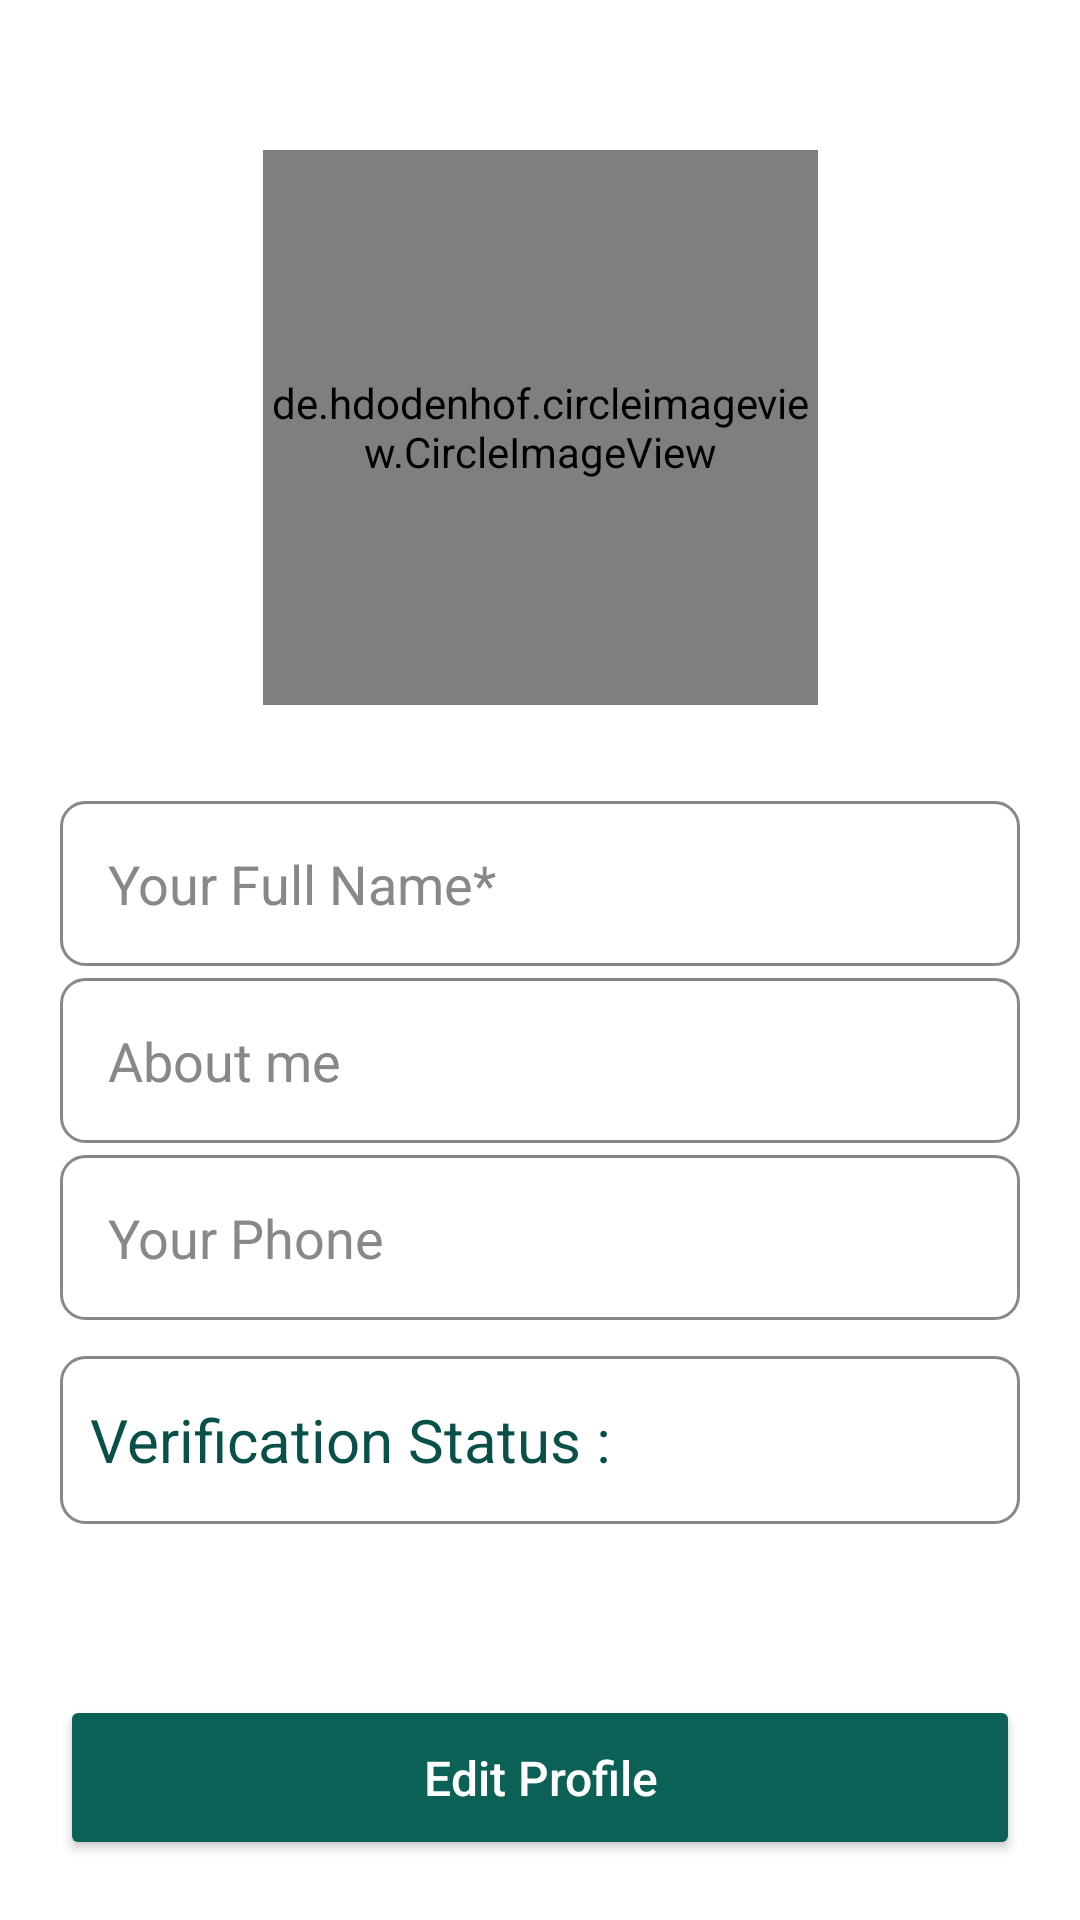

Write the Android layout XML for this screen, with the resource values it uses.
<!-- AndroidManifest.xml: application theme Theme.WhatsappClone -->
<!-- res/layout/activity_settings.xml -->
<?xml version="1.0" encoding="utf-8"?>
<LinearLayout xmlns:android="http://schemas.android.com/apk/res/android"
    xmlns:app="http://schemas.android.com/apk/res-auto"
    xmlns:tools="http://schemas.android.com/tools"
    android:layout_width="match_parent"
    android:layout_height="match_parent"
    android:fitsSystemWindows="true"
    android:orientation="vertical"
    tools:context=".ui.activities.SettingsActivity">

    <androidx.constraintlayout.widget.ConstraintLayout
        android:layout_width="match_parent"
        android:layout_height="wrap_content"
        android:layout_marginTop="50dp">

        <de.hdodenhof.circleimageview.CircleImageView
            android:id="@+id/civ_edit_profile"
            android:layout_width="185dp"
            android:layout_height="185dp"
            android:src="@drawable/man"
            app:layout_constraintBottom_toBottomOf="parent"
            app:layout_constraintEnd_toEndOf="parent"
            app:layout_constraintHorizontal_bias="0.5"
            app:layout_constraintStart_toStartOf="parent"
            app:layout_constraintTop_toTopOf="parent">

        </de.hdodenhof.circleimageview.CircleImageView>

        <com.google.android.material.floatingactionbutton.FloatingActionButton
            android:id="@+id/fab_edit_profile"
            android:layout_width="wrap_content"
            android:layout_height="wrap_content"
            android:layout_marginBottom="2dp"
            android:backgroundTint="@color/colorPrimary"
            android:clickable="true"
            android:src="@drawable/ic_edit"
            android:visibility="gone"
            app:layout_constraintBottom_toBottomOf="@+id/civ_edit_profile"
            app:layout_constraintEnd_toEndOf="@+id/civ_edit_profile"
            app:tint="@android:color/white" />

    </androidx.constraintlayout.widget.ConstraintLayout>

    <LinearLayout
        android:layout_width="match_parent"
        android:layout_height="wrap_content"
        android:layout_weight="1"
        android:orientation="vertical"
        android:padding="20dp"
        android:visibility="visible">

        <com.google.android.material.textfield.TextInputEditText
            android:id="@+id/et_full_name"
            android:layout_width="match_parent"
            android:layout_height="55dp"
            android:layout_marginTop="12dp"
            android:layout_marginBottom="4dp"
            android:background="@drawable/bg_profile_edittext"
            android:drawableTint="@color/icon_tint"
            android:enabled="false"
            android:hint="@string/your_full_name"
            android:paddingHorizontal="16dp"
            android:textColor="@color/text_color"
            android:textColorHint="@color/darkGray"
            android:textSize="18sp" />

        <com.google.android.material.textfield.TextInputEditText
            android:id="@+id/et_user_about"
            android:layout_width="match_parent"
            android:layout_height="55dp"
            android:layout_marginBottom="4dp"
            android:background="@drawable/bg_profile_edittext"
            android:drawableTint="@color/icon_tint"
            android:enabled="false"
            android:hint="@string/your_about"
            android:paddingHorizontal="16dp"
            android:textColor="@color/text_color"
            android:textColorHint="@color/darkGray"
            android:textSize="18sp" />

        <com.google.android.material.textfield.TextInputEditText
            android:id="@+id/et_user_phone"
            android:layout_width="match_parent"
            android:layout_height="55dp"
            android:layout_marginBottom="12dp"
            android:background="@drawable/bg_profile_edittext"
            android:drawableTint="@color/icon_tint"
            android:enabled="false"
            android:hint="@string/your_phone"
            android:paddingHorizontal="16dp"
            android:textColor="@color/text_color"
            android:textColorHint="@color/darkGray"
            android:textSize="18sp" />

        <LinearLayout
            android:id="@+id/ll_verify"
            android:layout_width="match_parent"
            android:layout_height="56dp"
            android:layout_gravity="center"
            android:background="@drawable/bg_profile_edittext"
            android:gravity="center"
            android:orientation="horizontal"
            android:padding="10dp"
            android:visibility="visible">

            <TextView
                android:layout_width="wrap_content"
                android:layout_height="wrap_content"
                android:layout_weight=".9"
                android:backgroundTint="@color/white"
                android:text="Verification Status : "
                android:textColor="@color/purple_700"
                android:textSize="20sp" />

            <TextView
                android:id="@+id/tv_account_verification_status"
                android:layout_width="wrap_content"
                android:layout_height="wrap_content"
                android:background="@drawable/rounded_bg"
                android:backgroundTint="@color/purple_700"
                android:paddingHorizontal="12dp"
                android:paddingVertical="4dp"
                android:text="Verified"
                android:textAlignment="center"
                android:textColor="@color/white"
                android:textSize="14sp" />
        </LinearLayout>

        <View
            android:layout_width="wrap_content"
            android:layout_height="wrap_content"
            android:layout_weight="1"></View>

        <androidx.appcompat.widget.AppCompatButton
            android:id="@+id/btn_edit_profile"
            android:layout_width="match_parent"
            android:layout_height="55dp"
            android:layout_gravity="bottom|center_horizontal"
            android:backgroundTint="@color/colorPrimary"
            android:drawablePadding="10dp"
            android:elevation="6dp"
            android:gravity="center"
            android:paddingLeft="20dp"
            android:paddingRight="20dp"
            android:text="@string/edit_profile"
            android:textAllCaps="false"
            android:textColor="@color/white"
            android:textSize="16sp" />

    </LinearLayout>

</LinearLayout>
<!-- resources referenced by this layout -->
<resources>
  <color name="colorPrimary">#0b6156</color>
  <color name="darkGray">#888888</color>
  <color name="icon_tint">@android:color/black</color>
  <color name="purple_700">#095049</color>
  <color name="text_color">@android:color/black</color>
  <color name="white">#FFFFFFFF</color>
  <!-- drawable bg_profile_edittext (drawable) -->
  <?xml version="1.0" encoding="utf-8"?>
  <shape xmlns:android="http://schemas.android.com/apk/res/android">
      <solid android:color="?attr/colorSurface" />
      <stroke
          android:width="@dimen/dimen_1dp"
          android:color="@color/darkGray" />
      <corners android:radius="8dp" />
  </shape>
  <string name="edit_profile">Edit Profile</string>
  <string name="your_about">About me</string>
  <string name="your_full_name">Your Full Name*</string>
  <string name="your_phone">Your Phone</string>
  <style name="Theme.WhatsappClone" parent="Theme.MaterialComponents.DayNight.DarkActionBar">
          
          <item name="colorPrimary">@color/colorPrimary</item>
          <item name="colorPrimaryVariant">@color/colorPrimaryDark</item>
          <item name="colorOnPrimary">@color/white</item>
          <item name="colorAccent">@color/purple_500</item>
          <item name="android:statusBarColor">?attr/colorPrimaryVariant</item>
          <item name="android:textColor">@color/black</item>
          <item name="bottomSheetDialogTheme">@style/AppBottomSheetDialogTheme</item>
          <item name="tabStyle">@style/AppTheme.TabLayout</item>
          <item name="android:alertDialogTheme">@style/AlertDialogCustom</item>
          <item name="android:popupMenuStyle">@style/ThemeOverlay.PopupMenuStyle</item>
          <item name="android:itemBackground">@color/white</item>
      </style>
  <dimen name="dimen_1dp">1dp</dimen>
  <color name="colorPrimaryDark">#095049</color>
  <color name="purple_500">#0b6156</color>
  <color name="black">#FF000000</color>
  <style name="AppBottomSheetDialogTheme" parent="Theme.MaterialComponents.Light.BottomSheetDialog">
          <item name="bottomSheetStyle">@style/CustomBottomSheetStyle</item>
      </style>
  <style name="AppTheme.TabLayout" parent="Widget.Design.TabLayout">
          <item name="tabSelectedTextColor">@android:color/white</item>
          <item name="tabTextColor">@android:color/white</item>
          <item name="tabBackground">@color/purple_500</item>
          <item name="tabIndicatorColor">@color/white</item>
          <item name="tabIconTint">@color/white</item>
      </style>
  <style name="AlertDialogCustom" parent="@android:style/Theme.Dialog">
          <item name="android:windowBackground">@android:color/transparent</item>
          <item name="android:textColor">@android:color/white</item>
          <item name="android:typeface">monospace</item>
      </style>
  
      // for toolbar style
  <style name="ThemeOverlay.PopupMenuStyle" parent="Theme.AppCompat.DayNight.DarkActionBar">
          <item name="android:colorBackground">@android:color/white</item>
      </style>
  <style name="CustomBottomSheetStyle" parent="Widget.Design.BottomSheet.Modal">
          <item name="android:background">@drawable/drawable_round_bottom_sheet</item>
      </style>
</resources>
